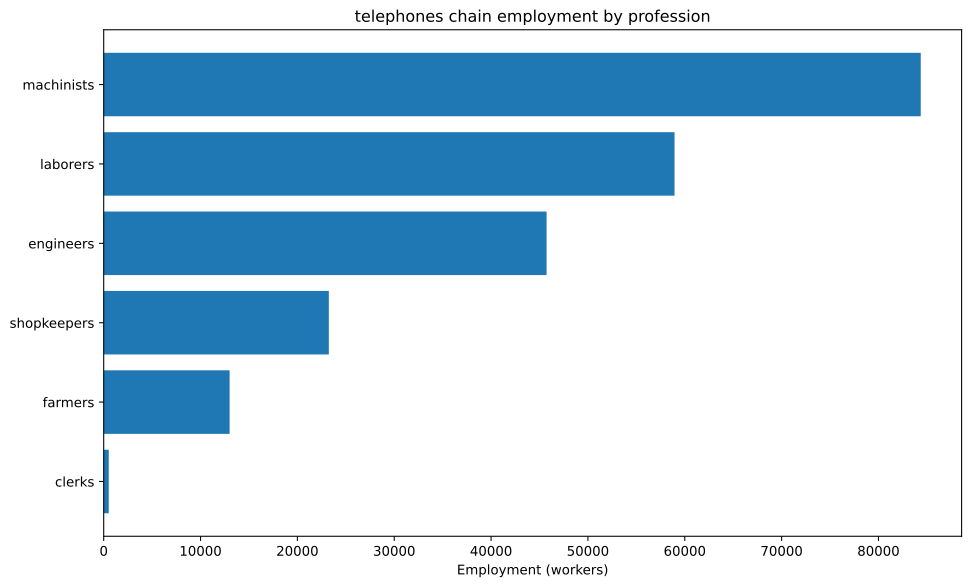

The data file committed next to this chart (first rows):
config, building, profession, employment
building_tooling_workshops+pm_rubber_gri…, building_tooling_workshops, engineers, 2036
building_tooling_workshops+pm_rubber_gri…, building_tooling_workshops, machinists, 4072
building_tooling_workshops+pm_rubber_gri…, building_tooling_workshops, shopkeepers, 2036
building_paper_mills+pm_bleached_paper+p…, building_paper_mills, engineers, 132
building_paper_mills+pm_bleached_paper+p…, building_paper_mills, laborers, 263.9
building_paper_mills+pm_bleached_paper+p…, building_paper_mills, machinists, 263.9
building_paper_mills+pm_bleached_paper+p…, building_paper_mills, shopkeepers, 132
building_chemical_plants+pm_nitrogen_fix…, building_chemical_plants, engineers, 329.9
building_chemical_plants+pm_nitrogen_fix…, building_chemical_plants, laborers, 220
building_chemical_plants+pm_nitrogen_fix…, building_chemical_plants, machinists, 439.9
building_chemical_plants+pm_nitrogen_fix…, building_chemical_plants, shopkeepers, 110
building_explosives_factory+pm_brine_ele…, building_explosives_factory, engineers, 1320
building_explosives_factory+pm_brine_ele…, building_explosives_factory, laborers, 879.8
building_explosives_factory+pm_brine_ele…, building_explosives_factory, machinists, 879.8
building_explosives_factory+pm_brine_ele…, building_explosives_factory, shopkeepers, 439.9
building_steel_mills+pm_electric_arc_pro…, building_steel_mills, engineers, 1098
building_steel_mills+pm_electric_arc_pro…, building_steel_mills, machinists, 1646
building_steel_mills+pm_electric_arc_pro…, building_steel_mills, shopkeepers, 548.8
building_motor_industry+pm_diesel_engine…, building_motor_industry, engineers, 1274
building_motor_industry+pm_diesel_engine…, building_motor_industry, machinists, 849.5
building_motor_industry+pm_diesel_engine…, building_motor_industry, shopkeepers, 424.8
building_electrics_industry+pm_telephone…, building_electrics_industry, engineers, 23810
building_electrics_industry+pm_telephone…, building_electrics_industry, laborers, 35714
building_electrics_industry+pm_telephone…, building_electrics_industry, machinists, 47619
building_electrics_industry+pm_telephone…, building_electrics_industry, shopkeepers, 11905
building_coal_mine+pm_diesel_pump_buildi…, building_coal_mine, engineers, 856.3
building_coal_mine+pm_diesel_pump_buildi…, building_coal_mine, laborers, 214.1
building_coal_mine+pm_diesel_pump_buildi…, building_coal_mine, machinists, 1284
building_coal_mine+pm_diesel_pump_buildi…, building_coal_mine, shopkeepers, 428.2
building_iron_mine+pm_diesel_pump_buildi…, building_iron_mine, engineers, 6584
building_iron_mine+pm_diesel_pump_buildi…, building_iron_mine, laborers, 1646
building_iron_mine+pm_diesel_pump_buildi…, building_iron_mine, machinists, 9876
building_iron_mine+pm_diesel_pump_buildi…, building_iron_mine, shopkeepers, 3292
building_lead_mine+pm_diesel_pump_buildi…, building_lead_mine, engineers, 5291
building_lead_mine+pm_diesel_pump_buildi…, building_lead_mine, laborers, 1323
building_lead_mine+pm_diesel_pump_buildi…, building_lead_mine, machinists, 7937
building_lead_mine+pm_diesel_pump_buildi…, building_lead_mine, shopkeepers, 2646
building_sulfur_mine+pm_diesel_pump_buil…, building_sulfur_mine, engineers, 466.3
building_sulfur_mine+pm_diesel_pump_buil…, building_sulfur_mine, laborers, 116.6
building_sulfur_mine+pm_diesel_pump_buil…, building_sulfur_mine, machinists, 699.5
building_sulfur_mine+pm_diesel_pump_buil…, building_sulfur_mine, shopkeepers, 233.2
building_dye_plantation+automatic_irriga…, building_dye_plantation, farmers, 79.18
building_dye_plantation+automatic_irriga…, building_dye_plantation, laborers, 105.6
building_dye_plantation+automatic_irriga…, building_dye_plantation, machinists, 26.39
building_power_plant+pm_oil-fired_plant, building_power_plant, engineers, 188.8
building_power_plant+pm_oil-fired_plant, building_power_plant, laborers, 188.8
building_power_plant+pm_oil-fired_plant, building_power_plant, machinists, 566.4
building_logging_camp+pm_electric_saw_mi…, building_logging_camp, engineers, 59.39
building_logging_camp+pm_electric_saw_mi…, building_logging_camp, machinists, 79.18
building_logging_camp+pm_electric_saw_mi…, building_logging_camp, shopkeepers, 39.59
building_rubber_plantation+automatic_irr…, building_rubber_plantation, farmers, 12923
building_rubber_plantation+automatic_irr…, building_rubber_plantation, laborers, 17230
building_rubber_plantation+automatic_irr…, building_rubber_plantation, machinists, 4308
building_oil_rig+pm_combustion_derricks+…, building_oil_rig, engineers, 2026
building_oil_rig+pm_combustion_derricks+…, building_oil_rig, machinists, 3039
building_oil_rig+pm_combustion_derricks+…, building_oil_rig, shopkeepers, 1013
building_railway+pm_diesel_trains_princi…, building_railway, clerks, 520.9
building_railway+pm_diesel_trains_princi…, building_railway, engineers, 260.4
building_railway+pm_diesel_trains_princi…, building_railway, laborers, 1042
building_railway+pm_diesel_trains_princi…, building_railway, machinists, 781.3
